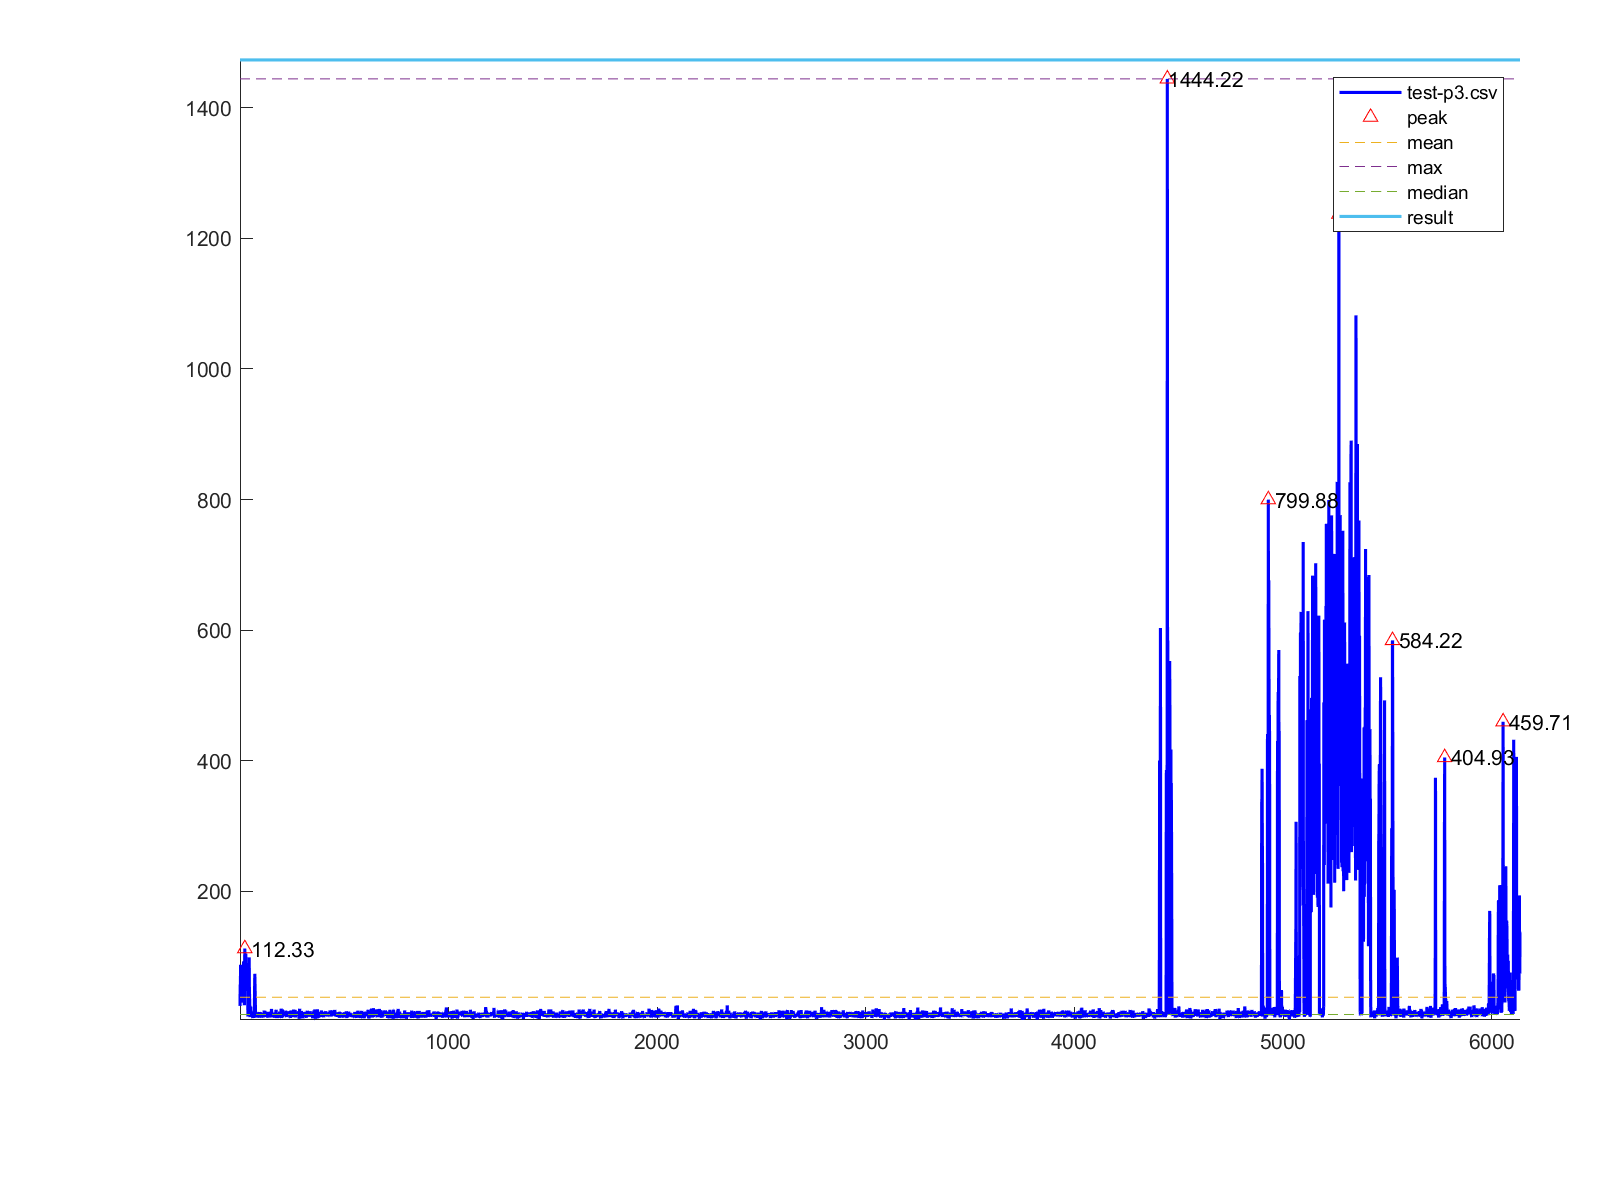

Data behind this chart, as committed beside it:
1, 24.55
2, 54.46
3, 58.59
4, 87.52
5, 41.57
6, 65.14
7, 59.36
8, 73.98
9, 59.71
10, 29.28
11, 56.02
12, 69.98
13, 47.78
14, 47.21
15, 65.8
16, 69.08
17, 58.73
18, 92.69
19, 43.4
20, 50.73
21, 56.9
22, 25.56
23, 66.12
24, 112.3
25, 90.51
26, 96.39
27, 84.03
28, 104.7
29, 104.5
30, 68.35
31, 54.12
32, 47.71
33, 48.15
34, 65.76
35, 90.05
36, 59.07
37, 70.28
38, 42.88
39, 10.45
40, 8.39
41, 15.64
42, 9.46
43, 14.51
44, 18.23
45, 98.81
46, 49.52
47, 36.1
48, 21.54
49, 7.38
50, 11.16
51, 11.12
52, 23.46
53, 13.54
54, 15.79
55, 13.76
56, 9.11
57, 13.51
58, 14.59
59, 9.66
60, 9.72
61, 9.64
... 6,074 more rows
